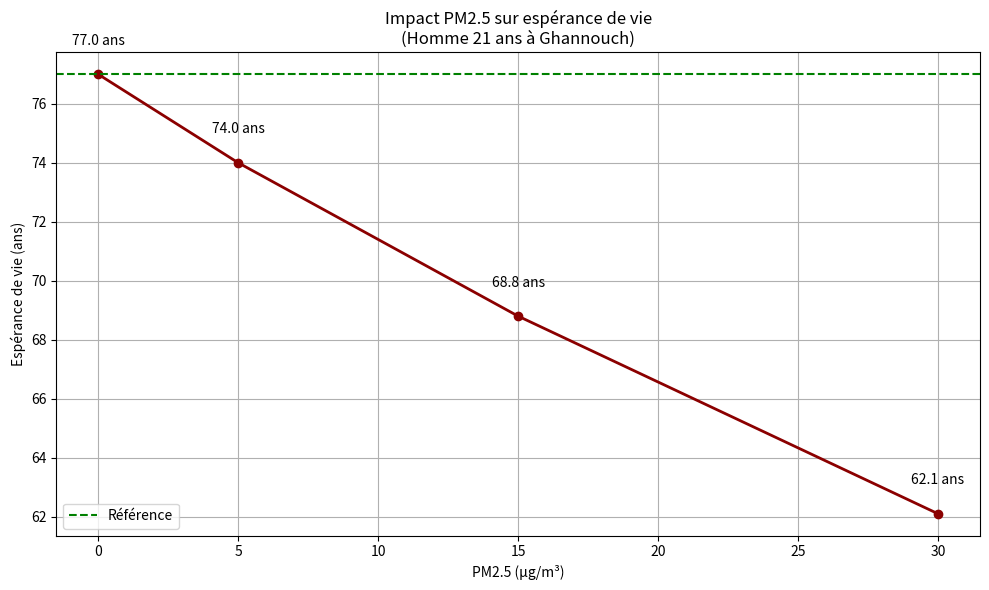

Python code for this plot:
import matplotlib.pyplot as plt
import pandas as pd

# Variables principales
LE = 77           # Espérance de vie Tunisie
age = 21          # Âge de la personne
risk = 0.08       # Risque par 10μg/m³
pm_levels = [0, 5, 15, 30]  # Niveaux de pollution

# Calculs
results = []
for pm in pm_levels:
    rr = 1 + (pm / 10) * risk
    le_new = LE / rr
    results.append({
        'PM2.5': pm,
        'RR': round(rr, 2),
        'LE': round(le_new, 1),
        'Restantes': round(le_new - age, 1),
        'Perdues': round((LE - age) - (le_new - age), 1)
    })

# Tableau
print("\nTABLEAU DES RÉSULTATS")
print("="*50)
df = pd.DataFrame(results)
print(df.to_string(index=False))

# Graphique
fig, ax = plt.subplots(figsize=(10, 6))
ax.plot(df['PM2.5'], df['LE'], marker='o', linewidth=2, color='darkred')
ax.axhline(y=LE, color='green', linestyle='--', label='Référence')

ax.set_title("Impact PM2.5 sur espérance de vie\n(Homme 21 ans à Ghannouch)")
ax.set_xlabel("PM2.5 (μg/m³)")
ax.set_ylabel("Espérance de vie (ans)")
ax.grid(True)
ax.legend()

# Valeurs sur graphique
for i, row in df.iterrows():
    ax.text(row['PM2.5'], row['LE']+1, f"{row['LE']} ans", ha='center')

plt.tight_layout()
plt.savefig('gabes_result.png', dpi=300)
plt.show()

# Résumé
print("\n" + "="*50)
print("RÉSUMÉ POUR L'HOMME DE 21 ANS")
print("="*50)

worst = df[df['PM2.5'] == 30].iloc[0]
print(f"• Sans pollution : {LE - age} ans restants")
print(f"• À Ghannouch (30μg/m³) : {worst['Restantes']} ans restants")
print(f"• Années perdues : {worst['Perdues']} ans")
print(f"• Soit {worst['Perdues']/(LE-age)*100:.1f}% de sa vie")
print("="*50)

# Sauvegarde
df.to_csv('resultats_gabes.csv', index=False)
print("\n✅ Fichiers créés : gabes_result.png et resultats_gabes.csv")

